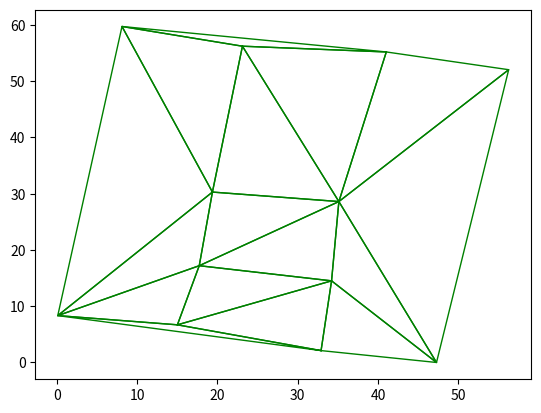

Write the Python code that produced this figure.
import numpy as np

import numpy as np
import matplotlib.pyplot as plt
import matplotlib.pyplot as plt
from scipy.spatial import Delaunay
import math


point_x_list=[41.03497918055684, 56.28232126763442, 47.289697545685135, 32.906603782349586, 34.21378580906222, 17.72706682759642, 15.006001025992847, 0.1, 8.102651614008646, 23.10856521780375, 19.370665919606606, 35.12519478176533,41.03497918055684]

point_y_list=[55.20062828275897, 52.04532401156511, 6.905326757885632e-08, 2.1115904710029753, 14.512393348195311, 17.202151495123595, 6.694531201561515, 8.33019788, 59.72929682730032, 56.22364276300833, 30.292088549447517, 28.606184431250063,55.20062828275897]

def GetTrianglesXY(numberArray,pointX,pointY):#---------------------根据三角形的编号确定三角形的坐标点------------------------
    triangles=[]
    for i in range(0,len(numberArray)):
        triangles.append([[pointX[numberArray[i][0]],pointX[numberArray[i][1]],pointX[numberArray[i][2]],pointX[numberArray[i][0]]],[pointY[numberArray[i][0]],pointY[numberArray[i][1]],pointY[numberArray[i][2]],pointY[numberArray[i][0]]]])
    return triangles

#------------------------------------------------end------------------------------------------------------------------
NL=[]
for i in range(0,len(point_x_list)):
    NL.append([point_x_list[i],point_y_list[i]])
new_point_list=np.array(NL)

points = new_point_list
tri = Delaunay(points)

z=tri.simplices
a_list=z.tolist()
TrianglesT=GetTrianglesXY(a_list,point_x_list,point_y_list)

print("--三角网List--",TrianglesT)

for i12 in range(0, len(TrianglesT)):
    plt.plot(TrianglesT[i12][0],TrianglesT[i12][1], color='green', linewidth=1.0, linestyle='-')


plt.show()


